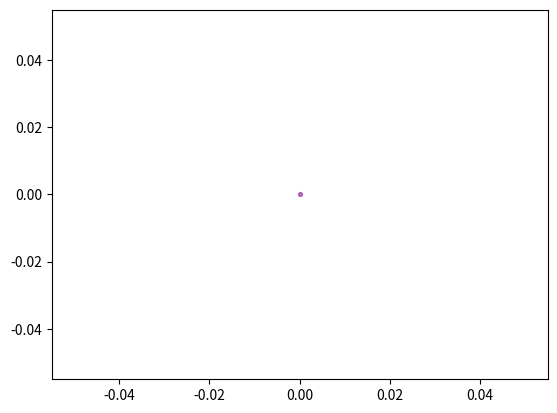

Generate this figure with matplotlib: (Note: this script raises an exception after producing the figure.)
import matplotlib.pyplot as plt

import numpy as np

plt.ion();
listGraphs=[]
robot=plt.scatter(0,0, s=8, c='purple', alpha=0.5)

def getListGraphs():
    return listGraphs


def addGraph(listePoints,liee):
    listGraphs.append([])#on a un tableau par graph qui contient deux tableaux, pts en x et en y
    listGraphs[-1].append([])#x
    listGraphs[-1].append([])#y
    listGraphs[-1].append(liee)
    listGraphs[-1].append(None)
    for pt in listePoints:
        listGraphs[-1][0].append(pt[0])
        listGraphs[-1][1].append(pt[1])
def setGraph(indice,liste):
    listGraphs[indice][0]=[]
    listGraphs[indice][1]=[]
    for pt in liste:
        listGraphs[indice][0].append(pt[0])
        listGraphs[indice][1].append(pt[1])



def graphDraw(Xrobot,Yrobot):
    global robot
    colors=0;
    style=0;
    colorTab=['r','b','g','y','b','r']
    styleTab=['+','+','+','1','2','3','4'];
    robot.remove()
    robot=plt.scatter(Xrobot,Yrobot, s=15, c='purple', alpha=0.5)
    for graph in listGraphs:
        if graph[3] is None:
            if graph[2]:
                graph[3] = plt.plot(graph[0],graph[1])[0]
                plt.setp(graph[3], color=colorTab[colors], linewidth=0.5) 
                colors+=1
            else:
                graph[3] = plt.plot(graph[0], graph[1], str(colorTab[colors]+styleTab[style]))[0]
                colors+=1
                style+=1
        else:
            graph[3].set_data(graph[0],graph[1])
    plt.draw()
    plt.pause(0.01)

if __name__=="__main__":
    a=[[1,2],[2,4],[8,10]]
    #plt.show()
    #fig = plt.figure()
    #ax = fig.add_subplot(1,1,1)
    plt.axis([-20, 20,-10, 30],'equal')
    b=[]
    addGraph(a,False)
    addGraph(b,True)
    for i in range(1500):
        b.append([i/100.,i*3/100.])
        setGraph(1,b)
        graphDraw()


    plt.pause(60)

